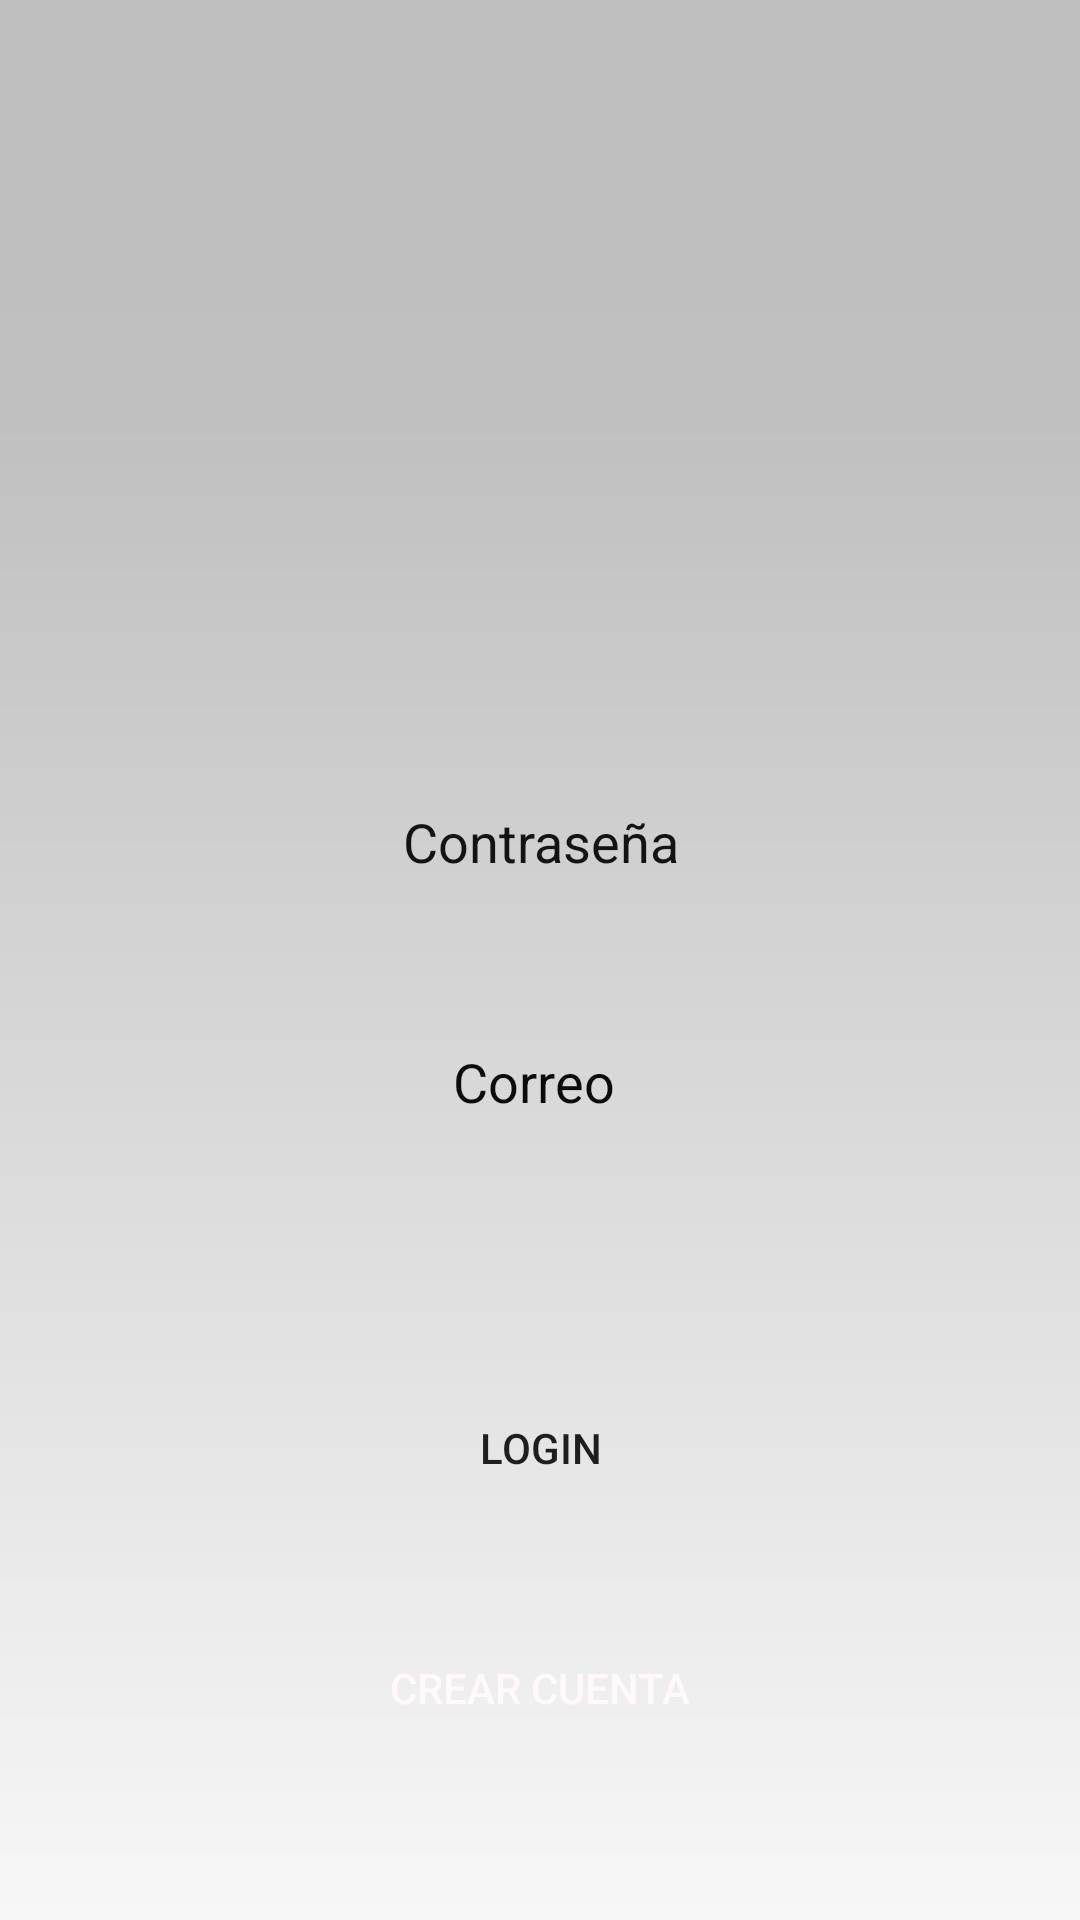

This screen was rendered from an Android layout file. Write that file and the resources it references.
<!-- AndroidManifest.xml: application theme Theme.AccidentControl_final -->
<!-- res/layout/activity_login.xml -->
<?xml version="1.0" encoding="utf-8"?>
<androidx.constraintlayout.widget.ConstraintLayout xmlns:android="http://schemas.android.com/apk/res/android"
    xmlns:app="http://schemas.android.com/apk/res-auto"
    xmlns:tools="http://schemas.android.com/tools"
    android:id="@+id/loginFondo"
    android:layout_width="match_parent"
    android:layout_height="match_parent"
    android:background="@drawable/gradient"
    tools:context=".Login">

    <Button
        android:id="@+id/gotoRegister"
        android:layout_width="0dp"
        android:layout_height="wrap_content"
        android:layout_marginStart="120dp"
        android:layout_marginTop="16dp"
        android:layout_marginEnd="120dp"
        android:layout_marginBottom="70dp"
        android:background="@drawable/coners"
        android:backgroundTint="#AC4343"
        android:contextClickable="true"
        android:hint="Crear cuenta"
        android:text="Crear Cuenta"
        android:textColor="#FFF9F9"
        android:textColorHint="#0A0A0A"
        app:layout_constraintBottom_toBottomOf="parent"
        app:layout_constraintEnd_toEndOf="parent"
        app:layout_constraintStart_toStartOf="parent"
        app:layout_constraintTop_toBottomOf="@+id/loginBtn"
        tools:ignore="SpeakableTextPresentCheck" />

    <Button
        android:id="@+id/loginBtn"
        android:layout_width="0dp"
        android:layout_height="wrap_content"
        android:layout_marginStart="120dp"
        android:layout_marginTop="24dp"
        android:layout_marginEnd="120dp"
        android:layout_marginBottom="16dp"
        android:background="@drawable/coners"
        android:backgroundTint="#EDD3D3"
        android:backgroundTintMode="add"
        android:hint="Login"
        android:text="login"
        android:textColorHint="#000000"
        app:layout_constraintBottom_toTopOf="@+id/gotoRegister"
        app:layout_constraintEnd_toEndOf="parent"
        app:layout_constraintHorizontal_bias="0.0"
        app:layout_constraintStart_toStartOf="parent"
        app:layout_constraintTop_toBottomOf="@+id/loginEmail"
        app:rippleColor="#575353" />

    <EditText
        android:id="@+id/loginEmail"
        android:layout_width="0dp"
        android:layout_height="wrap_content"
        android:layout_marginStart="25dp"
        android:layout_marginTop="16dp"
        android:layout_marginEnd="25dp"
        android:layout_marginBottom="50dp"
        android:autofillHints=""
        android:background="@drawable/coners"
        android:defaultFocusHighlightEnabled="true"
        android:ems="10"
        android:gravity="center"
        android:hint="Correo "
        android:inputType="textEmailAddress"
        android:minHeight="48dp"
        android:textColor="#000000"
        android:textColorHighlight="#363333"
        android:textColorHint="#0B0B0B"
        app:layout_constraintBottom_toTopOf="@+id/loginBtn"
        app:layout_constraintEnd_toEndOf="parent"
        app:layout_constraintHorizontal_bias="0.0"
        app:layout_constraintStart_toStartOf="parent"
        app:layout_constraintTop_toBottomOf="@+id/loginPassword" />

    <EditText
        android:id="@+id/loginPassword"
        android:layout_width="0dp"
        android:layout_height="wrap_content"
        android:layout_marginStart="25dp"
        android:layout_marginTop="41dp"
        android:layout_marginEnd="25dp"
        android:layout_marginBottom="16dp"
        android:autofillHints=""
        android:background="@drawable/coners"
        android:ems="10"
        android:gravity="center"
        android:hint="Contraseña"
        android:inputType="textPassword"
        android:minHeight="48dp"
        android:textColor="#000000"
        android:textColorHighlight="#201E1E"
        android:textColorHint="#141313"
        app:layout_constraintBottom_toTopOf="@+id/loginEmail"
        app:layout_constraintEnd_toEndOf="parent"
        app:layout_constraintHorizontal_bias="1.0"
        app:layout_constraintStart_toStartOf="parent"
        app:layout_constraintTop_toBottomOf="@+id/imageView3"
        tools:ignore="SpeakableTextPresentCheck" />


    <ImageView
        android:id="@+id/imageView3"
        android:layout_width="236dp"
        android:layout_height="195dp"
        app:layout_constraintBottom_toBottomOf="parent"
        app:layout_constraintEnd_toEndOf="parent"
        app:layout_constraintHorizontal_bias="0.497"
        app:layout_constraintStart_toStartOf="parent"
        app:layout_constraintTop_toTopOf="parent"
        app:layout_constraintVertical_bias="0.083"
        app:srcCompat="@drawable/lock_100px" />

</androidx.constraintlayout.widget.ConstraintLayout>
<!-- resources referenced by this layout -->
<resources>
  <!-- drawable gradient (drawable) -->
  <shape xmlns:android="http://schemas.android.com/apk/res/android" android:shape="rectangle" >
      <gradient
          android:type="linear"
          android:centerX="78%"
          android:startColor="#FFf7f7f7"
          android:centerColor="#FFC0C0C0"
          android:endColor="#FFbebebe"
          android:angle="90"/>
  </shape>
  <style name="Theme.AccidentControl_final" parent="Theme.MaterialComponents.DayNight.DarkActionBar">
          
          <item name="colorPrimary">@color/purple_500</item>
          <item name="colorPrimaryVariant">@color/purple_700</item>
          <item name="colorOnPrimary">@color/white</item>
          
          <item name="colorSecondary">@color/teal_200</item>
          <item name="colorSecondaryVariant">@color/teal_700</item>
          <item name="colorOnSecondary">@color/black</item>
          
          <item name="android:statusBarColor" tools:targetApi="l">?attr/colorPrimaryVariant</item>
          
      </style>
  <!-- not gathered from this repository: default colours our renderer supplied (Android Studio template values) -->
  <color name="purple_500">#FF6200EE</color>
  <color name="purple_700">#FF3700B3</color>
  <color name="teal_200">#FF03DAC5</color>
  <color name="teal_700">#FF018786</color>
  <color name="black">#FF000000</color>
  <color name="white">#FFFFFFFF</color>
</resources>
